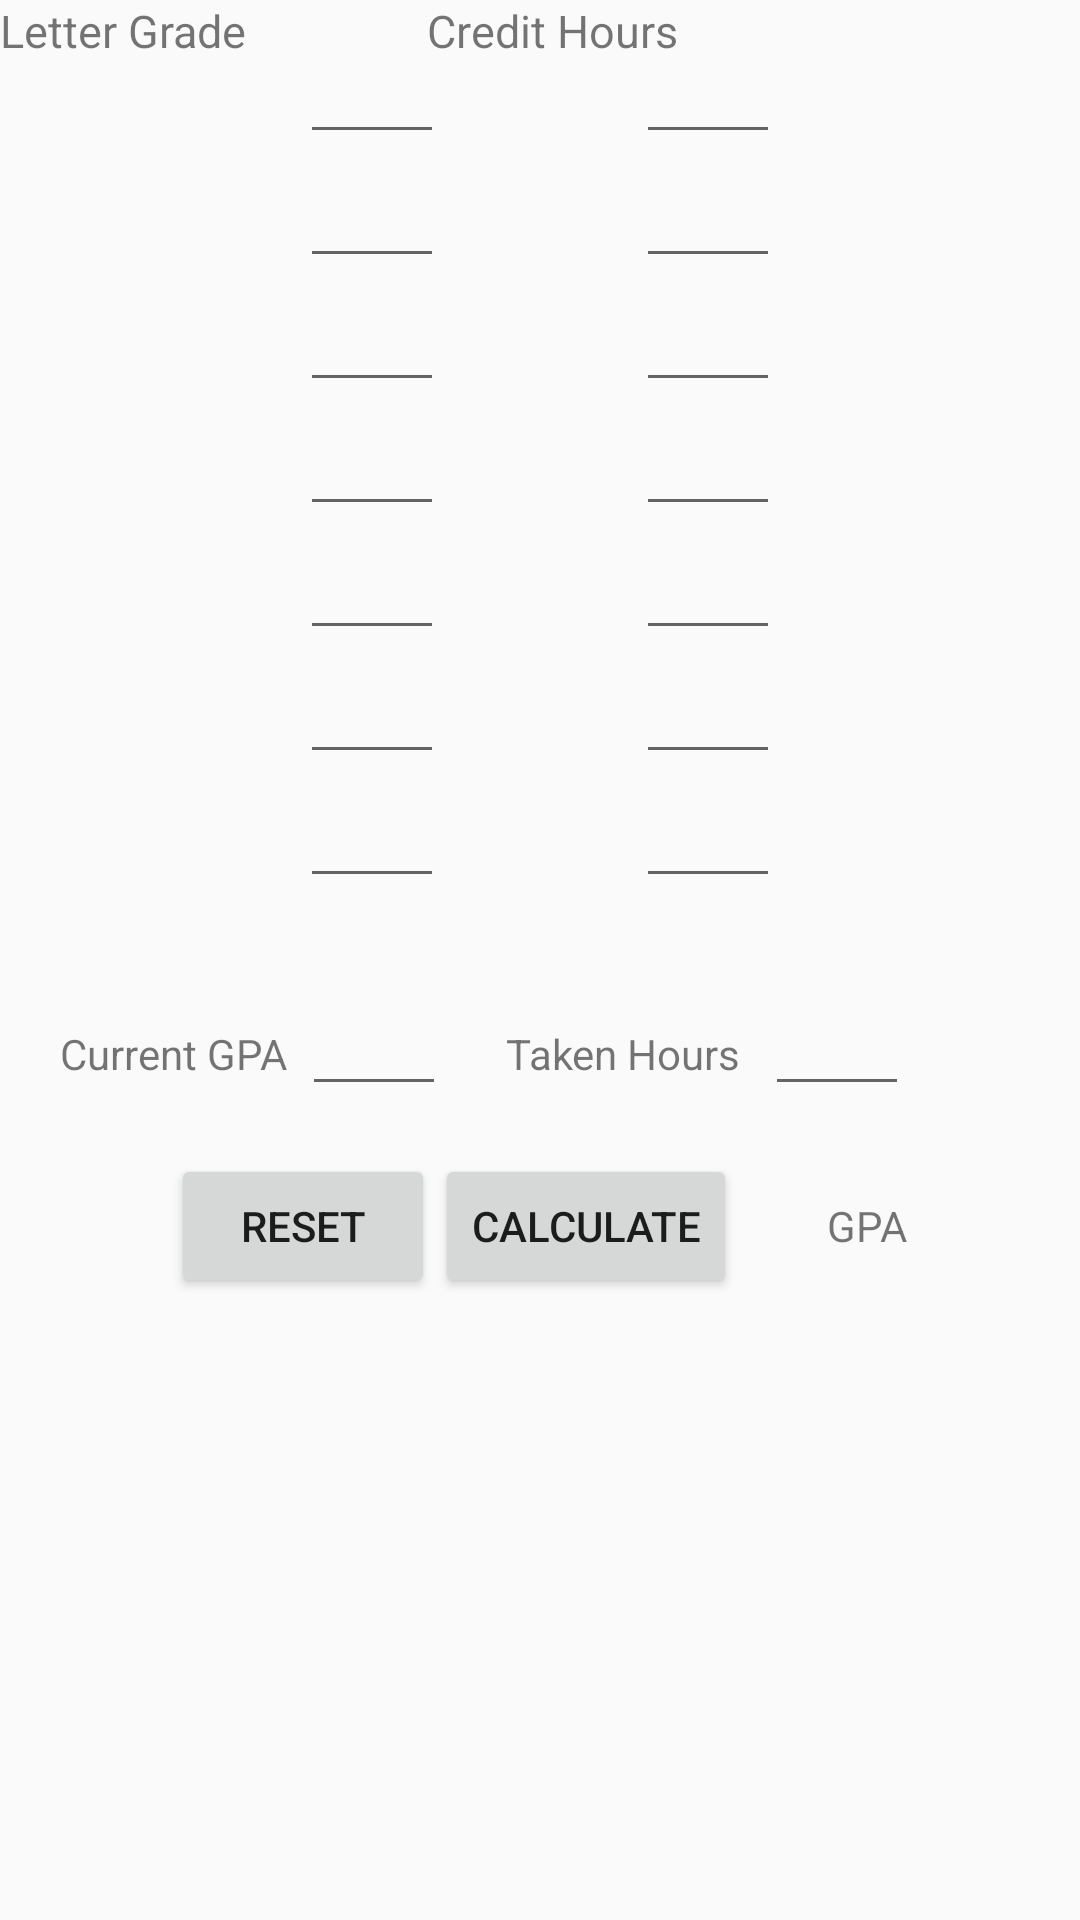

Produce the Android XML layout that renders to this screen, including the resource entries it uses.
<!-- AndroidManifest.xml: application theme AppTheme -->
<!-- res/layout/activity_sample.xml -->
<?xml version="1.0" encoding="utf-8"?>
<android.support.constraint.ConstraintLayout xmlns:android="http://schemas.android.com/apk/res/android"
    xmlns:app="http://schemas.android.com/apk/res-auto"
    xmlns:tools="http://schemas.android.com/tools"
    android:layout_width="match_parent"
    android:layout_height="match_parent"
    tools:context=".Sample">


    <LinearLayout
        android:layout_width="wrap_content"
        android:layout_height="wrap_content"
        android:orientation="horizontal"
        android:layout_gravity="center"
        android:layout_marginTop="16dp"
        >

        <TextView
            android:layout_width="wrap_content"
            android:layout_height="wrap_content"
            android:text="Letter Grade"
            android:textSize="15sp"

            />
        <TextView

            android:layout_width="wrap_content"
            android:layout_height="wrap_content"
            android:text="Credit Hours"
            android:textSize="15sp"
            android:layout_marginLeft="60dp"
            />
    </LinearLayout>
    <ScrollView
        android:layout_width="match_parent"
        android:layout_height="match_parent"
        android:fillViewport="true"
        android:focusable="true"
        android:focusableInTouchMode="true">
        <LinearLayout
            android:layout_width="match_parent"
            android:layout_height="wrap_content"
            android:orientation="vertical"
            android:layout_gravity="center"
            android:id="@+id/inputform">

            <LinearLayout

                android:layout_width="wrap_content"
                android:layout_height="wrap_content"
                android:orientation="horizontal"
                android:layout_gravity="center"

                >

                <LinearLayout
                    android:layout_width="wrap_content"
                    android:layout_height="wrap_content"

                    android:orientation="vertical">


                    <EditText
                        android:layout_marginTop="10dp"
                        android:layout_height="wrap_content"
                        android:gravity="center"
                        android:layout_width="48dp"
                        android:layout_gravity="center"
                        android:id="@+id/crs1" />
                    <EditText
                        android:gravity="center"
                        android:layout_height="wrap_content"
                        android:layout_width="48dp"
                        android:layout_gravity="center"
                        android:id="@+id/crs2" />
                    <EditText
                        android:gravity="center"
                        android:layout_height="wrap_content"
                        android:layout_width="48dp"
                        android:layout_gravity="center"
                        android:id="@+id/crs3" />
                    <EditText
                        android:gravity="center"
                        android:layout_height="wrap_content"
                        android:layout_width="48dp"
                        android:layout_gravity="center"
                        android:id="@+id/crs4" />
                    <EditText
                        android:gravity="center"
                        android:layout_height="wrap_content"
                        android:layout_width="48dp"
                        android:layout_gravity="center"
                        android:id="@+id/crs5" />
                    <EditText
                        android:gravity="center"
                        android:layout_height="wrap_content"
                        android:layout_width="48dp"
                        android:layout_gravity="center"
                        android:id="@+id/crs6" />
                    <EditText
                        android:gravity="center"
                        android:layout_height="wrap_content"
                        android:layout_width="48dp"
                        android:layout_gravity="center"
                        android:id="@+id/crs7" />

                </LinearLayout>





                <LinearLayout
                    android:layout_width="wrap_content"
                    android:layout_height="wrap_content"
                    android:layout_marginLeft="64dp"
                    android:orientation="vertical"
                    >

                    <EditText
                        android:layout_marginTop="10dp"
                        android:gravity="center"
                        android:layout_height="wrap_content"
                        android:layout_width="48dp"
                        android:layout_gravity="center"
                        android:id="@+id/credit1" />
                    <EditText
                        android:gravity="center"
                        android:layout_height="wrap_content"
                        android:layout_width="48dp"
                        android:layout_gravity="center"
                        android:id="@+id/credit2" />
                    <EditText
                        android:gravity="center"
                        android:layout_height="wrap_content"
                        android:layout_width="48dp"
                        android:layout_gravity="center"
                        android:id="@+id/credit3" />
                    <EditText
                        android:gravity="center"
                        android:layout_height="wrap_content"
                        android:layout_width="48dp"
                        android:layout_gravity="center"
                        android:id="@+id/credit4" />
                    <EditText
                        android:gravity="center"
                        android:layout_height="wrap_content"
                        android:layout_width="48dp"
                        android:layout_gravity="center"
                        android:id="@+id/credit5" />
                    <EditText
                        android:gravity="center"
                        android:layout_height="wrap_content"
                        android:layout_width="48dp"
                        android:layout_gravity="center"
                        android:id="@+id/credit6" />
                    <EditText
                        android:gravity="center"
                        android:layout_height="wrap_content"
                        android:layout_width="48dp"
                        android:layout_gravity="center"
                        android:id="@+id/credit7" />

                </LinearLayout>
                <LinearLayout
                    android:layout_width="match_parent"
                    android:layout_height="wrap_content">

                </LinearLayout>
            </LinearLayout>

            <LinearLayout
                android:layout_width="match_parent"
                android:layout_height="wrap_content"
                android:orientation="horizontal"
                android:layout_marginTop="28dp"
                >
                <TextView
                    android:layout_width="wrap_content"
                    android:layout_height="wrap_content"
                    android:text="Current GPA"
                    android:layout_marginLeft="20dp"/>
                <EditText

                    android:layout_height="wrap_content"
                    android:layout_width="48dp"
                    android:layout_marginLeft="5dp"
                    android:id="@+id/currentgpa"/>
                <TextView
                    android:layout_width="wrap_content"
                    android:layout_height="wrap_content"
                    android:text="Taken Hours"
                    android:layout_marginLeft="20dp"/>
                <EditText

                    android:layout_height="wrap_content"
                    android:layout_width="48dp"
                    android:layout_marginLeft="8dp"
                    android:id="@+id/currenthours"/>

            </LinearLayout>
            <LinearLayout
                android:layout_width="wrap_content"
                android:layout_height="wrap_content"
                android:layout_gravity="center"
                android:layout_marginTop="16dp">
                <Button
                    android:layout_width="wrap_content"
                    android:layout_height="wrap_content"
                    android:text="Reset"
                    android:onClick="clearForm"
                    />
                <Button
                    android:layout_width="wrap_content"
                    android:layout_height="wrap_content"
                    android:text="Calculate"
                    android:onClick="Calculate"
                    />
                <TextView
                    android:layout_width="wrap_content"
                    android:layout_height="wrap_content"
                    android:text="GPA"
                    android:layout_marginLeft="30dp"
                    android:id="@+id/gpa"/>

            </LinearLayout>

        </LinearLayout>
    </ScrollView>

</android.support.constraint.ConstraintLayout>
<!-- resources referenced by this layout -->
<resources>
  <style name="AppTheme" parent="Theme.AppCompat.Light.NoActionBar">
          
          <item name="colorPrimary">@color/colorPrimary</item>
          <item name="colorPrimaryDark">@color/colorPrimaryDark</item>
          <item name="colorAccent">@color/colorAccent</item>
  
      </style>
  <!-- not gathered from this repository: default colours our renderer supplied (Android Studio template values) -->
  <color name="colorPrimary">#FF6200EE</color>
  <color name="colorPrimaryDark">#FF3700B3</color>
  <color name="colorAccent">#FF03DAC5</color>
</resources>
